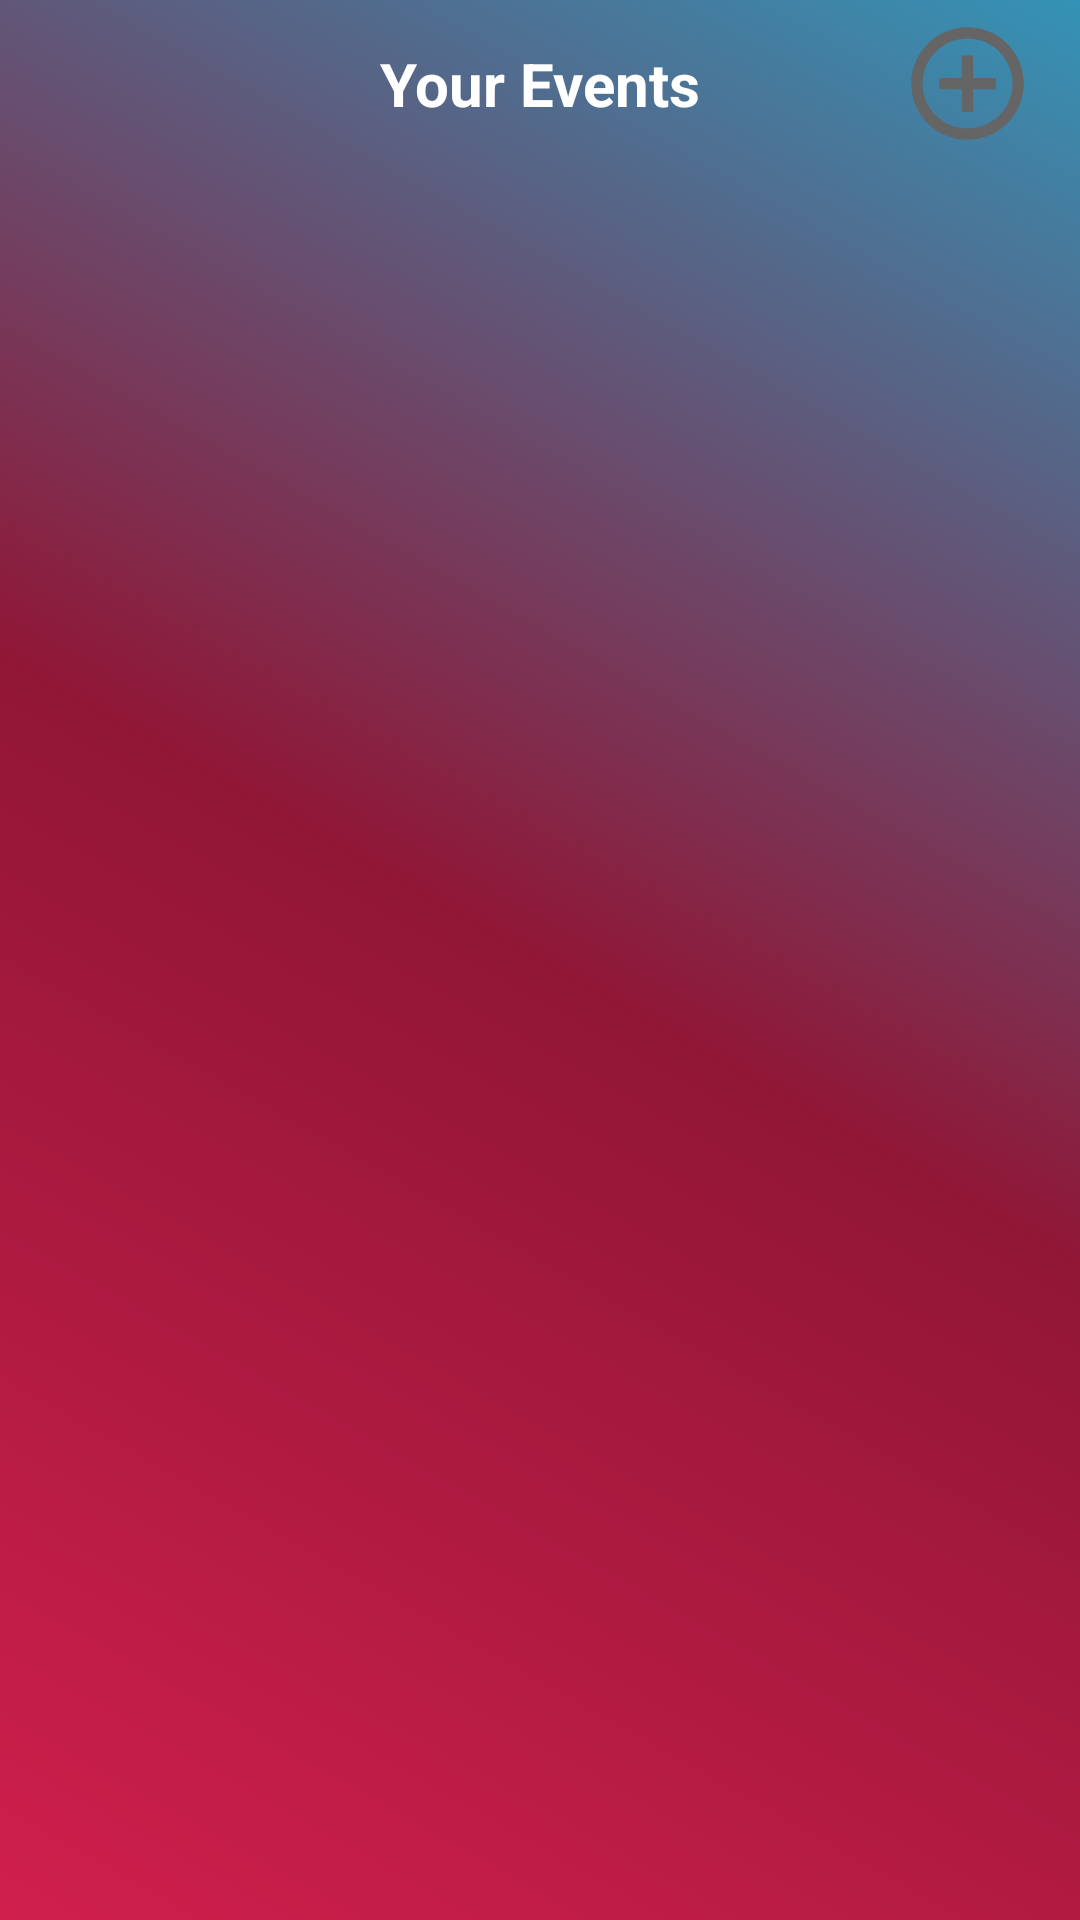

Write the Android layout XML for this screen, with the resource values it uses.
<!-- AndroidManifest.xml: application theme AppTheme -->
<!-- res/layout/homescreen_activity.xml -->
<?xml version="1.0" encoding="utf-8"?>
<LinearLayout xmlns:android="http://schemas.android.com/apk/res/android"
    xmlns:app="http://schemas.android.com/apk/res-auto"
    android:layout_width="match_parent"
    android:layout_height="match_parent"
    android:background="@drawable/background_gradient_linear"
    android:orientation="vertical">

    <android.support.design.widget.CoordinatorLayout xmlns:android="http://schemas.android.com/apk/res/android"
        xmlns:app="http://schemas.android.com/apk/res-auto"
        xmlns:tools="http://schemas.android.com/tools"
        android:layout_width="match_parent"
        android:layout_height="0dp"
        android:layout_weight="1">

        <android.support.design.widget.AppBarLayout
            android:layout_width="match_parent"
            android:layout_height="wrap_content"
            android:background="@null"
            app:elevation="0dp">

            <android.support.v7.widget.Toolbar
                android:layout_width="match_parent"
                android:layout_height="?attr/actionBarSize"
                android:minHeight="?attr/actionBarSize"
                app:layout_scrollFlags="scroll|enterAlways"

                >


                <ImageView
                    android:id="@+id/add_event_button"
                    android:layout_width="45dp"
                    android:layout_height="45dp"
                    android:layout_gravity="center|right"
                    android:layout_marginRight="15dp"
                    android:src="@drawable/add_event_icon" />

                <ImageView
                    android:id="@+id/logout_button_id"
                    android:layout_width="50dp"
                    android:layout_height="50dp"
                    android:src="@drawable/logout" />

                <TextView
                    android:id="@+id/toolbar_title"
                    android:layout_width="wrap_content"
                    android:layout_height="wrap_content"
                    android:layout_gravity="center"
                    android:text="@string/yourEvents"
                    android:textColor="@color/white"
                    android:textSize="20sp"
                    android:textStyle="bold" />


            </android.support.v7.widget.Toolbar>
        </android.support.design.widget.AppBarLayout>

        <android.support.v7.widget.RecyclerView
            android:id="@+id/recycler_provider"
            android:layout_width="match_parent"
            android:layout_height="match_parent"
            android:layout_marginLeft="@dimen/recycler_padding_sides"
            android:layout_marginRight="@dimen/recycler_padding_sides"
            app:layout_behavior="@string/appbar_scrolling_view_behavior" />


    </android.support.design.widget.CoordinatorLayout>

</LinearLayout>
<!-- resources referenced by this layout -->
<resources>
  <color name="white">#ffffff</color>
  <dimen name="recycler_padding_sides">20dp</dimen>
  <!-- drawable add_event_icon (drawable) -->
  <vector xmlns:android="http://schemas.android.com/apk/res/android"
          android:width="24dp"
          android:height="24dp"
          android:viewportWidth="24.0"
          android:viewportHeight="24.0">
      <path
          android:fillColor="#656565"
          android:pathData="M13,7h-2v4L7,11v2h4v4h2v-4h4v-2h-4L13,7zM12,2C6.48,2 2,6.48 2,12s4.48,10 10,10 10,-4.48 10,-10S17.52,2 12,2zM12,20c-4.41,0 -8,-3.59 -8,-8s3.59,-8 8,-8 8,3.59 8,8 -3.59,8 -8,8z"/>
  </vector>
  <!-- drawable background_gradient_linear (drawable) -->
  <?xml version="1.0" encoding="utf-8"?>
  <selector xmlns:android="http://schemas.android.com/apk/res/android">
      <item>
          <shape>
              <gradient
                  android:startColor="@color/redApp1"
                  android:centerColor="@color/redApp2"
                  android:endColor="@color/blue_dark3"
                  android:angle="45"/>
          </shape>
      </item>
  </selector>
  <string name="yourEvents">Your Events</string>
  <style name="AppTheme" parent="Theme.AppCompat.Light.DarkActionBar">
          
          <item name="colorPrimary">@color/colorPrimary</item>
          <item name="colorPrimaryDark">@color/colorPrimaryDark</item>
          <item name="colorAccent">@color/colorAccent</item>
          <item name="windowNoTitle">true</item>
          <item name="android:windowFullscreen">true</item>
  
      </style>
  <color name="redApp1">#D01F4D</color>
  <color name="redApp2">#911636</color>
  <color name="blue_dark3">#3493B6</color>
  <color name="colorPrimary">#3F51B5</color>
  <color name="colorPrimaryDark">#303F9F</color>
  <color name="colorAccent">#D01F4D</color>
</resources>
